Photos from the image-classification dataset "pic" in the GitHub repository RobinWenqian/Inceptionv3-pytorch-image-classification. Its 4 classes are: bush, car, grass, ground.

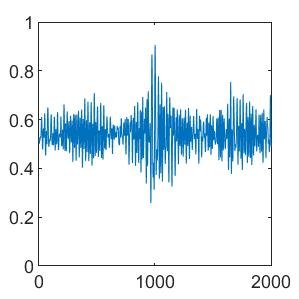
Label: ground

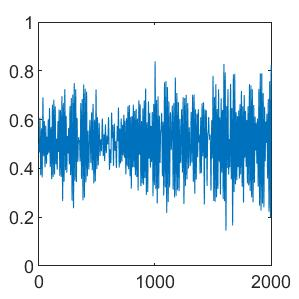
Label: bush

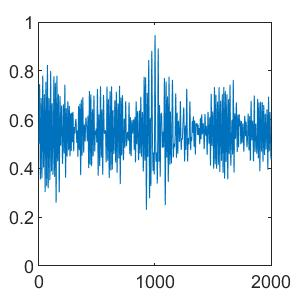
Label: bush

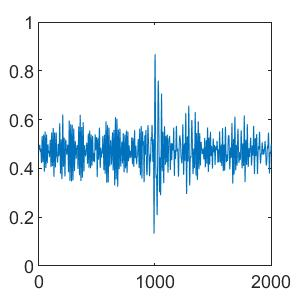
Label: ground

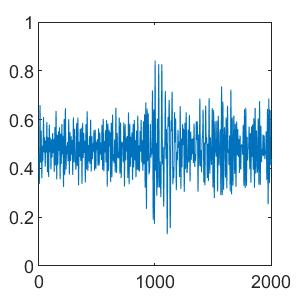
Label: grass

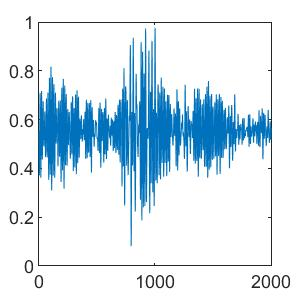
Label: car
